Photos from the image-classification dataset "classification" in the GitHub repository DylanHughes02/fruit-detection-project. Its 4 classes are: apple, banana, orange, pear.

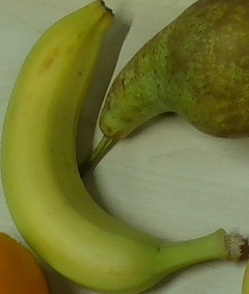
Label: banana

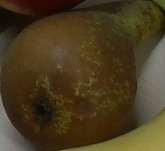
Label: pear

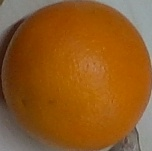
Label: orange

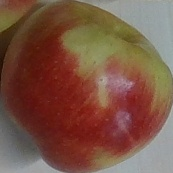
Label: apple

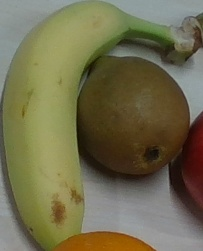
Label: banana

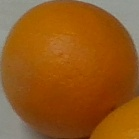
Label: orange
